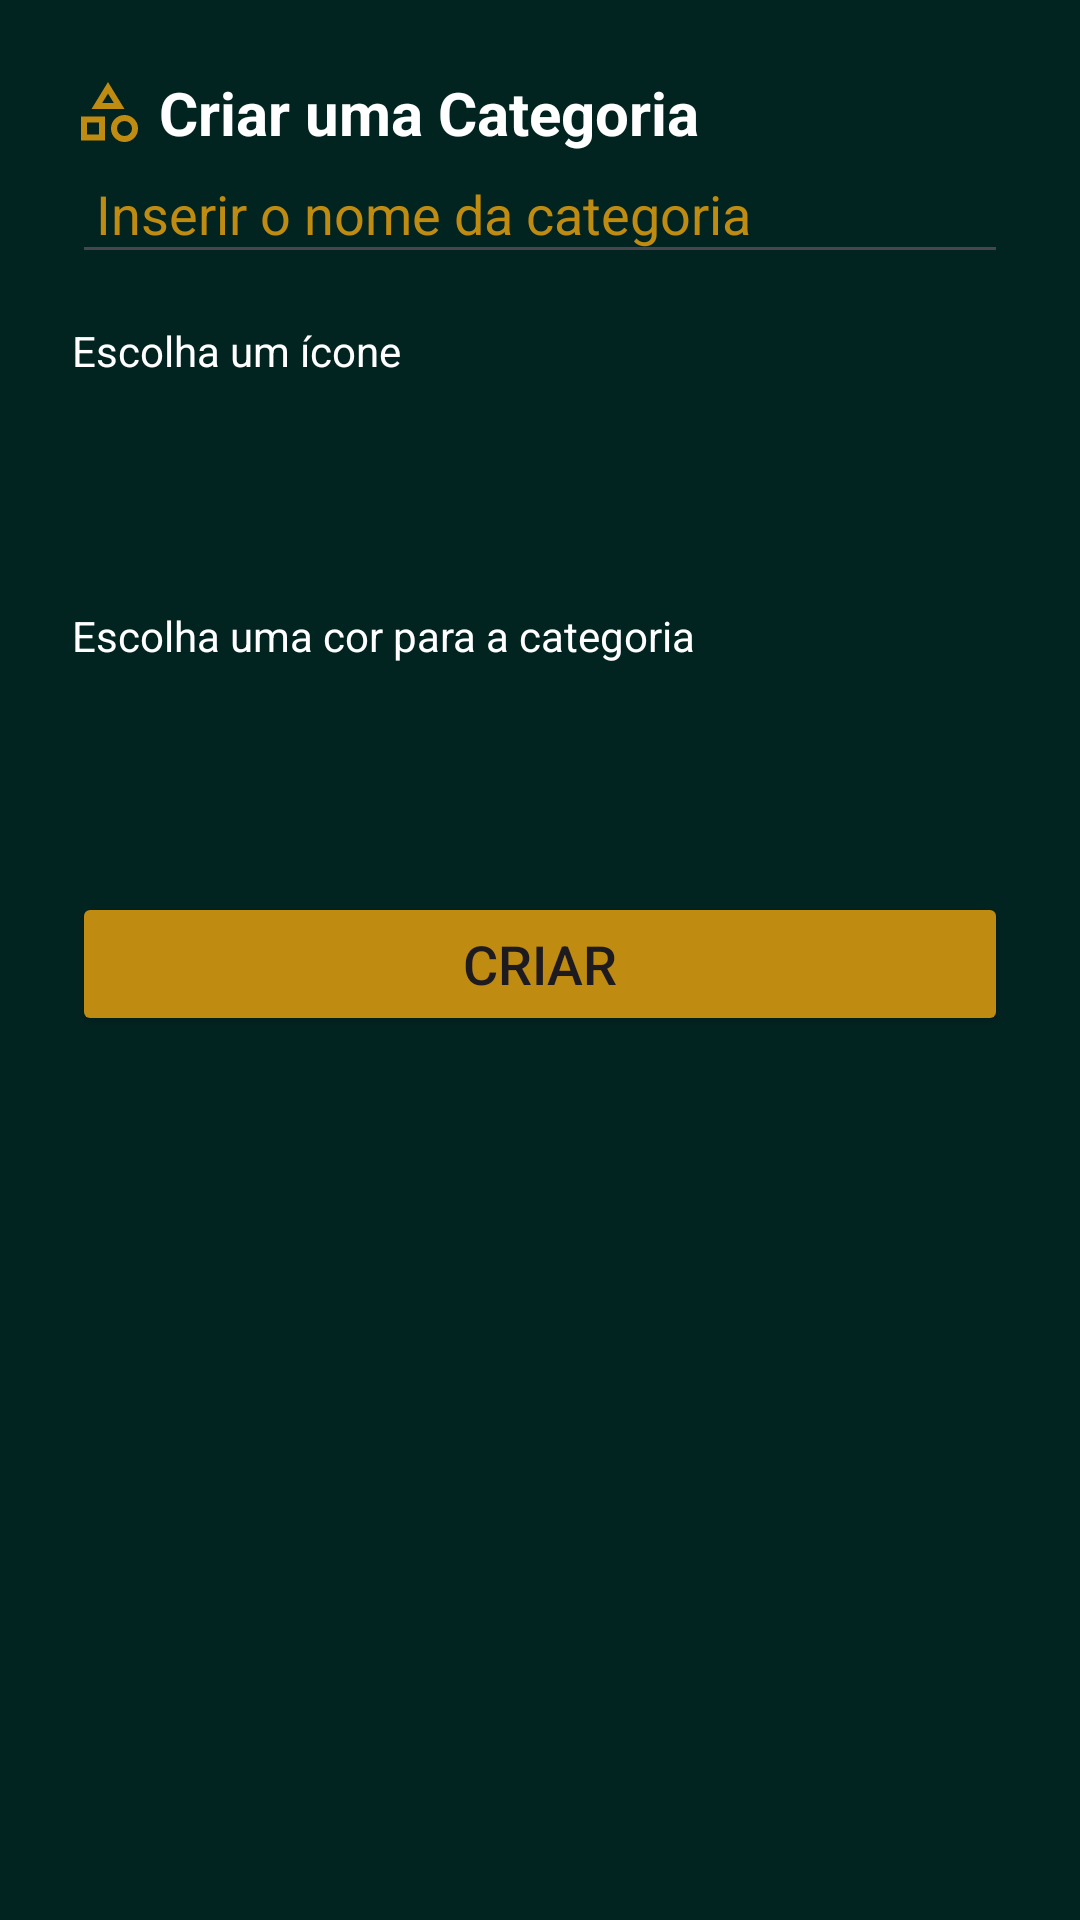

Produce the Android XML layout that renders to this screen, including the resource entries it uses.
<!-- AndroidManifest.xml: application theme Theme.Orçaí -->
<!-- res/layout/category_bottom_sheet.xml -->
<?xml version="1.0" encoding="utf-8"?>
<androidx.appcompat.widget.LinearLayoutCompat xmlns:android="http://schemas.android.com/apk/res/android"
    android:layout_width="match_parent"
    android:layout_height="match_parent"
    xmlns:tools="http://schemas.android.com/tools"
    android:background="@color/primary900"
    android:orientation="vertical"
    android:padding="24dp">

    <TextView
        android:id="@+id/tvCreateCategory"
        android:layout_width="wrap_content"
        android:layout_height="wrap_content"
        android:drawableStart="@drawable/ic_category"
        android:text="Criar uma Categoria"
        android:drawablePadding="5dp"
        android:textColor="@color/white"
        android:textSize="20sp"
        android:textStyle="bold" />

    <EditText
        android:id="@+id/etCategoryName"
        android:layout_width="match_parent"
        android:layout_height="wrap_content"
        android:hint="Inserir o nome da categoria"
        android:padding="8dp"
        android:textColor="@color/white"
        android:textColorHint="@color/primary400"/>

    <TextView
        android:layout_width="wrap_content"
        android:layout_height="wrap_content"
        android:text="Escolha um ícone"
        android:textColor="@color/white"
        android:layout_marginTop="16dp"/>

    <androidx.recyclerview.widget.RecyclerView
        android:id="@+id/rvIcons"
        android:layout_width="match_parent"
        android:layout_height="60dp"
        android:layout_marginTop="8dp"
        android:orientation="horizontal"
        android:layout_gravity="center_horizontal"/>

    <TextView
        android:id="@+id/tvChooseColor"
        android:layout_width="wrap_content"
        android:layout_height="wrap_content"
        android:text="Escolha uma cor para a categoria"
        android:textColor="@color/white"
        android:layout_marginTop="8dp" />

    <androidx.recyclerview.widget.RecyclerView
        android:id="@+id/rvColors"
        android:layout_width="match_parent"
        android:layout_height="60dp"
        android:layout_marginTop="8dp"
        android:layout_gravity="center_horizontal" />

    <Button
        android:id="@+id/btnCreatNewCategory"
        android:layout_width="match_parent"
        android:layout_height="wrap_content"
        android:text="Criar"
        android:layout_marginTop="8dp"
        android:backgroundTint="@color/primary400"
        android:textSize="18sp"/>

</androidx.appcompat.widget.LinearLayoutCompat>
<!-- resources referenced by this layout -->
<resources>
  <color name="primary400">#BF8B11</color>
  <color name="primary900">#022421</color>
  <color name="white">#FFFFFFFF</color>
  <!-- drawable ic_category (drawable) -->
  <vector xmlns:android="http://schemas.android.com/apk/res/android"
      android:width="24dp"
      android:height="24dp"
      android:viewportWidth="960"
      android:viewportHeight="960">
    <path
        android:pathData="m260,440 l220,-360 220,360L260,440ZM700,880q-75,0 -127.5,-52.5T520,700q0,-75 52.5,-127.5T700,520q75,0 127.5,52.5T880,700q0,75 -52.5,127.5T700,880ZM120,860v-320h320v320L120,860ZM700,800q42,0 71,-29t29,-71q0,-42 -29,-71t-71,-29q-42,0 -71,29t-29,71q0,42 29,71t71,29ZM200,780h160v-160L200,620v160ZM402,360h156l-78,-126 -78,126ZM480,360ZM360,620ZM700,700Z"
        android:fillColor="@color/primary400"/>
  </vector>
  <style name="Theme.Orçaí" parent="Base.Theme.Orçaí" />
  <style name="Base.Theme.Orçaí" parent="Theme.Material3.DayNight.NoActionBar">
          
          
      </style>
</resources>
